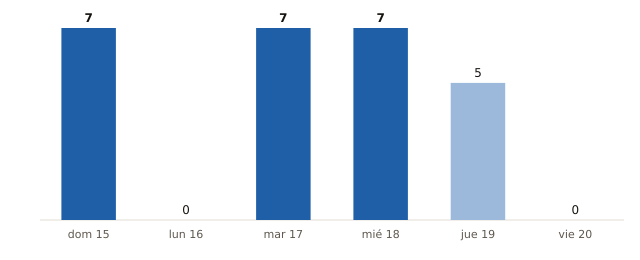

Data behind this chart, as committed beside it:
fecha, municipios_prob_90_o_mas
2026-11-15, 7
2026-11-16, 0
2026-11-17, 7
2026-11-18, 7
2026-11-19, 5
2026-11-20, 0
